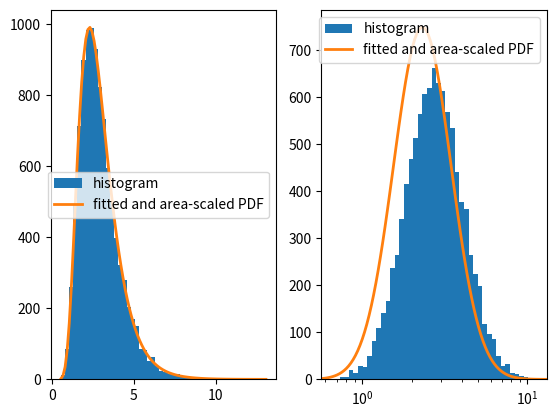

Write Python code to recreate this figure.
import numpy as np
import matplotlib.pyplot as plt
import scipy.stats

# generate log-normal distributed set of samples
np.random.seed(42)
samples   = np.random.lognormal( mean=1, sigma=.4, size=10000 )

# make a fit to the samples
shape, loc, scale = scipy.stats.lognorm.fit( samples, floc=0 )
x_fit       = np.linspace( samples.min(), samples.max(), 100 )
samples_fit = scipy.stats.lognorm.pdf( x_fit, shape, loc=loc, scale=scale )

# plot a histrogram with linear x-axis
plt.subplot( 1, 2, 1 )
N_bins = 50
counts, bin_edges, ignored = plt.hist( samples, N_bins, histtype='stepfilled', label='histogram' )
# calculate area of histogram (area under PDF should be 1)
area_hist = .0
for ii in range( counts.size):
    area_hist += (bin_edges[ii+1]-bin_edges[ii]) * counts[ii]
# oplot fit into histogram
plt.plot( x_fit, samples_fit*area_hist, label='fitted and area-scaled PDF', linewidth=2)
plt.legend()

# make a histrogram with a log10 x-axis
plt.subplot( 1, 2, 2 )
# equally sized bins (in log10-scale)
bins_log10 = np.logspace( np.log10( samples.min()  ), np.log10( samples.max() ), N_bins )
counts, bin_edges, ignored = plt.hist( samples, bins_log10, histtype='stepfilled', label='histogram' )
# calculate area of histogram
area_hist_log = .0
for ii in range( counts.size):
    area_hist_log += (bin_edges[ii+1]-bin_edges[ii]) * counts[ii]
# get pdf-values for log10 - spaced intervals
x_fit_log       = np.logspace( np.log10( samples.min()), np.log10( samples.max()), 100 )
samples_fit_log = scipy.stats.lognorm.pdf( x_fit_log, shape, loc=loc, scale=scale )
# oplot fit into histogram
plt.plot( x_fit_log, samples_fit_log*area_hist_log, label='fitted and area-scaled PDF', linewidth=2 )

plt.xscale( 'log' )
plt.xlim( bin_edges.min(), bin_edges.max() )
plt.legend()
plt.show()
